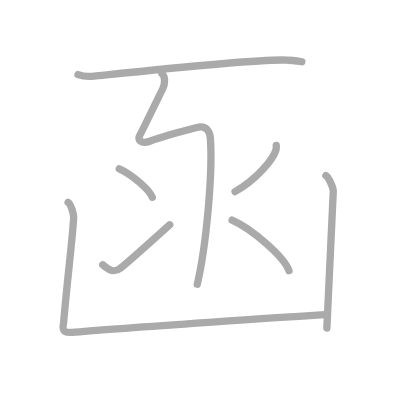
t = 0.00 s
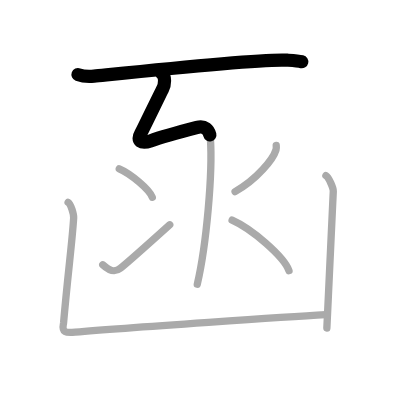
t = 1.50 s
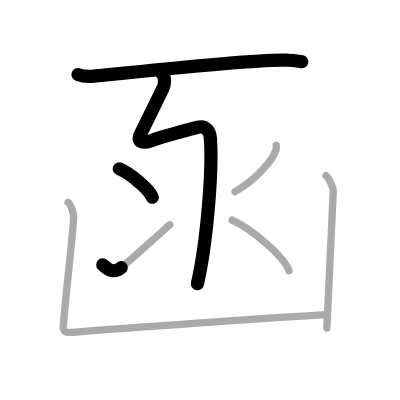
t = 3.25 s
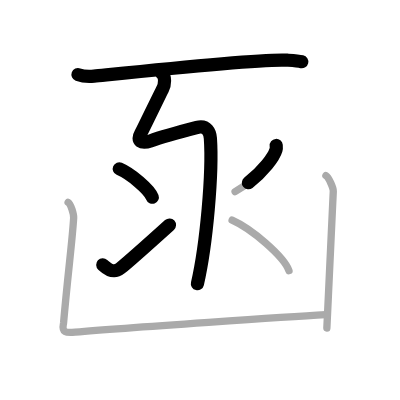
t = 4.75 s
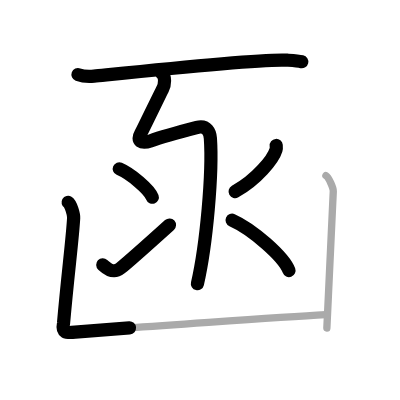
t = 6.50 s
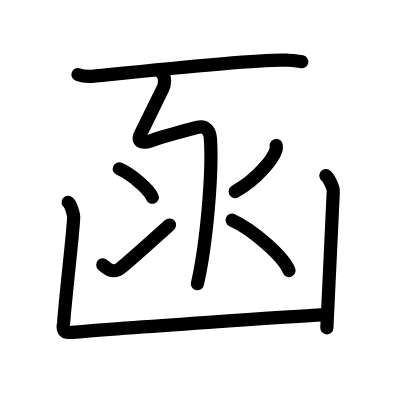
t = 8.00 s

The animated SVG that drew these frames (rendered in a browser with its animation timeline set to each time). Animation: 8 SMIL elements (animate=8); one cycle of 8.00 s.

<?xml version="1.0" standalone="no"?>
<!DOCTYPE svg PUBLIC "-//W3C//DTD SVG 1.1//EN"   "http://www.w3.org/Graphics/SVG/1.1/DTD/svg11.dtd">
<svg width="400px" height="400px"  version="1.1" xmlns="http://www.w3.org/2000/svg">
  <defs>
    <marker id="Triangle" viewBox="0 0 10 10" refX="0" refY="5" markerUnits="strokeWidth" markerWidth="3" style="stroke-opacity:0%;fill:#aaaaaa;" markerHeight="2" orient="auto">
      <path d="M 0 0 L 10 5 L 0 10 z" />
    </marker>
    
    <marker id="Arrow" viewBox="0 0 10 10" refX="5" refY="5" markerUnits="strokeWidth" markerWidth="1.8" style="stroke-opacity:0%;fill:#770000;" markerHeight="2" orient="auto">
      <path d="M 0 4 L 6 4 L 4 1 L 10 5 L 4 9 L 6 6 L 0 6 z" />
        <circle cx="5" cy="5" r="5" />
      </marker>
    
    <marker id="TriangleRed" viewBox="0 0 10 10" refX="0" refY="5" markerUnits="strokeWidth" markerWidth="3" style="stroke-opacity:0%;fill:#CC0000;" markerHeight="2" orient="auto">
      <path d="M 0 0 L 10 5 L 0 10 z" />
    </marker>
    
    <marker id="ArrowRed" viewBox="0 0 10 10" refX="5" refY="5" markerUnits="strokeWidth" markerWidth="1.8" style="stroke-opacity:0%;fill:#CC0000;" markerHeight="2" orient="auto">
      <path d="M 0 4 L 6 4 L 4 1 L 10 5 L 4 9 L 6 6 L 0 6 z" />
        <circle cx="5" cy="5" r="5" />
      </marker>
    
  </defs>
  
  <path style="fill:#ffffff; fill-opacity:100%; fill-rule:evenodd; stroke-width:0;" d="M 0 0 L 400px 0 L 400px 400px L 0 400px L 0 0" />

  <g transform="scale(3.6697247706422 3.6697247706422)">
<path style="fill:none; fill-opacity:0%; fill-rule:evenodd; stroke:#aaaaaa; stroke-opacity:100%; stroke-width: 1.5pt; stroke-linejoin:round; stroke-linecap:round;" d="M21.25 20.33c1.15 0.43 3.25 0.55 4.39 0.43c7.3-0.74 45.53-4.86 52.6-4.36c1.9 0.13 3.06 0.2 4.01 0.42"></path>
<path style="fill:none; fill-opacity:0%; fill-rule:evenodd; stroke:#aaaaaa; stroke-opacity:100%; stroke-width: 1.5pt; stroke-linejoin:round; stroke-linecap:round;" d="M44.11 20.05c1.02 0.8 0.86 2.97 0.2 4.23c-0.76 1.45-5.58 11.48-6.03 12.23c-1.03 1.74 0.14 2.84 2.71 1.9c1.94-0.71 7.52-2.35 12.63-3.67c2.87-0.74 3.61 1.46 3.71 2.95c0.66 9.56-1.09 29.11-3.57 39.78c-1."></path>
<path style="fill:none; fill-opacity:0%; fill-rule:evenodd; stroke:#aaaaaa; stroke-opacity:100%; stroke-width: 1.5pt; stroke-linejoin:round; stroke-linecap:round;" d="M32.5 46c3.18 1.37 8.21 5.62 9 7.75"></path>
<path style="fill:none; fill-opacity:0%; fill-rule:evenodd; stroke:#aaaaaa; stroke-opacity:100%; stroke-width: 1.5pt; stroke-linejoin:round; stroke-linecap:round;" d="M28 72.16c1.71 1.59 3.14 2.27 4.85 0.91c1.01-0.8 9.12-7.96 13.4-11.82"></path>
<path style="fill:none; fill-opacity:0%; fill-rule:evenodd; stroke:#aaaaaa; stroke-opacity:100%; stroke-width: 1.5pt; stroke-linejoin:round; stroke-linecap:round;" d="M75.27 39.64c0.03 0.3 0.07 0.76-0.06 1.19c-0.76 2.51-5.15 8.02-11.15 11.38"></path>
<path style="fill:none; fill-opacity:0%; fill-rule:evenodd; stroke:#aaaaaa; stroke-opacity:100%; stroke-width: 1.5pt; stroke-linejoin:round; stroke-linecap:round;" d="M63.25 60c5.47 2.42 14.13 9.98 15.5 13.75"></path>
<path style="fill:none; fill-opacity:0%; fill-rule:evenodd; stroke:#aaaaaa; stroke-opacity:100%; stroke-width: 1.5pt; stroke-linejoin:round; stroke-linecap:round;" d="M18.56 55.13c0.76 0.45 1.56 3.34 1.51 4.25C19.75 65.25 18.5 74.5 17.32 88c-0.57 2.75 0.68 2.75 3.16 2.52c13.75-1.26 60.4-4.32 68.27-4.77"></path>
<path style="fill:none; fill-opacity:0%; fill-rule:evenodd; stroke:#aaaaaa; stroke-opacity:100%; stroke-width: 1.5pt; stroke-linejoin:round; stroke-linecap:round;" d="M88.81 47.88c0.76 0.45 2.06 3.34 2.01 4.25c-0.32 6.37-1.07 23.12-1.75 37.25"></path>

<path style="fill:none; fill-opacity:0%; fill-rule:evenodd; stroke:#000000; stroke-opacity:100%; stroke-width: 2.7pt; stroke-linejoin:round; stroke-linecap:round;" d="M21.25 20.33c1.15 0.43 3.25 0.55 4.39 0.43c7.3-0.74 45.53-4.86 52.6-4.36c1.9 0.13 3.06 0.2 4.01 0.42" pathLength="100" stroke-dashoffset="100" stroke-dasharray="100 105"><animate id="dashAnim1" attributeName="stroke-dashoffset" from="100" to="0" dur="1s" calcMode="linear" fill="freeze"/></path>
<path style="fill:none; fill-opacity:0%; fill-rule:evenodd; stroke:#000000; stroke-opacity:100%; stroke-width: 2.7pt; stroke-linejoin:round; stroke-linecap:round;" d="M44.11 20.05c1.02 0.8 0.86 2.97 0.2 4.23c-0.76 1.45-5.58 11.48-6.03 12.23c-1.03 1.74 0.14 2.84 2.71 1.9c1.94-0.71 7.52-2.35 12.63-3.67c2.87-0.74 3.61 1.46 3.71 2.95c0.66 9.56-1.09 29.11-3.57 39.78c-1." pathLength="100" stroke-dashoffset="100" stroke-dasharray="100 105"><animate id="dashAnim2" attributeName="stroke-dashoffset" from="100" to="0" dur="1s" calcMode="linear" begin="dashAnim1.end" fill="freeze"/></path>
<path style="fill:none; fill-opacity:0%; fill-rule:evenodd; stroke:#000000; stroke-opacity:100%; stroke-width: 2.7pt; stroke-linejoin:round; stroke-linecap:round;" d="M32.5 46c3.18 1.37 8.21 5.62 9 7.75" pathLength="100" stroke-dashoffset="100" stroke-dasharray="100 105"><animate id="dashAnim3" attributeName="stroke-dashoffset" from="100" to="0" dur="1s" calcMode="linear" begin="dashAnim2.end" fill="freeze"/></path>
<path style="fill:none; fill-opacity:0%; fill-rule:evenodd; stroke:#000000; stroke-opacity:100%; stroke-width: 2.7pt; stroke-linejoin:round; stroke-linecap:round;" d="M28 72.16c1.71 1.59 3.14 2.27 4.85 0.91c1.01-0.8 9.12-7.96 13.4-11.82" pathLength="100" stroke-dashoffset="100" stroke-dasharray="100 105"><animate id="dashAnim4" attributeName="stroke-dashoffset" from="100" to="0" dur="1s" calcMode="linear" begin="dashAnim3.end" fill="freeze"/></path>
<path style="fill:none; fill-opacity:0%; fill-rule:evenodd; stroke:#000000; stroke-opacity:100%; stroke-width: 2.7pt; stroke-linejoin:round; stroke-linecap:round;" d="M75.27 39.64c0.03 0.3 0.07 0.76-0.06 1.19c-0.76 2.51-5.15 8.02-11.15 11.38" pathLength="100" stroke-dashoffset="100" stroke-dasharray="100 105"><animate id="dashAnim5" attributeName="stroke-dashoffset" from="100" to="0" dur="1s" calcMode="linear" begin="dashAnim4.end" fill="freeze"/></path>
<path style="fill:none; fill-opacity:0%; fill-rule:evenodd; stroke:#000000; stroke-opacity:100%; stroke-width: 2.7pt; stroke-linejoin:round; stroke-linecap:round;" d="M63.25 60c5.47 2.42 14.13 9.98 15.5 13.75" pathLength="100" stroke-dashoffset="100" stroke-dasharray="100 105"><animate id="dashAnim6" attributeName="stroke-dashoffset" from="100" to="0" dur="1s" calcMode="linear" begin="dashAnim5.end" fill="freeze"/></path>
<path style="fill:none; fill-opacity:0%; fill-rule:evenodd; stroke:#000000; stroke-opacity:100%; stroke-width: 2.7pt; stroke-linejoin:round; stroke-linecap:round;" d="M18.56 55.13c0.76 0.45 1.56 3.34 1.51 4.25C19.75 65.25 18.5 74.5 17.32 88c-0.57 2.75 0.68 2.75 3.16 2.52c13.75-1.26 60.4-4.32 68.27-4.77" pathLength="100" stroke-dashoffset="100" stroke-dasharray="100 105"><animate id="dashAnim7" attributeName="stroke-dashoffset" from="100" to="0" dur="1s" calcMode="linear" begin="dashAnim6.end" fill="freeze"/></path>
<path style="fill:none; fill-opacity:0%; fill-rule:evenodd; stroke:#000000; stroke-opacity:100%; stroke-width: 2.7pt; stroke-linejoin:round; stroke-linecap:round;" d="M88.81 47.88c0.76 0.45 2.06 3.34 2.01 4.25c-0.32 6.37-1.07 23.12-1.75 37.25" pathLength="100" stroke-dashoffset="100" stroke-dasharray="100 105"><animate id="dashAnim8" attributeName="stroke-dashoffset" from="100" to="0" dur="1s" calcMode="linear" begin="dashAnim7.end" fill="freeze"/></path>

</g>

</svg>  
          
